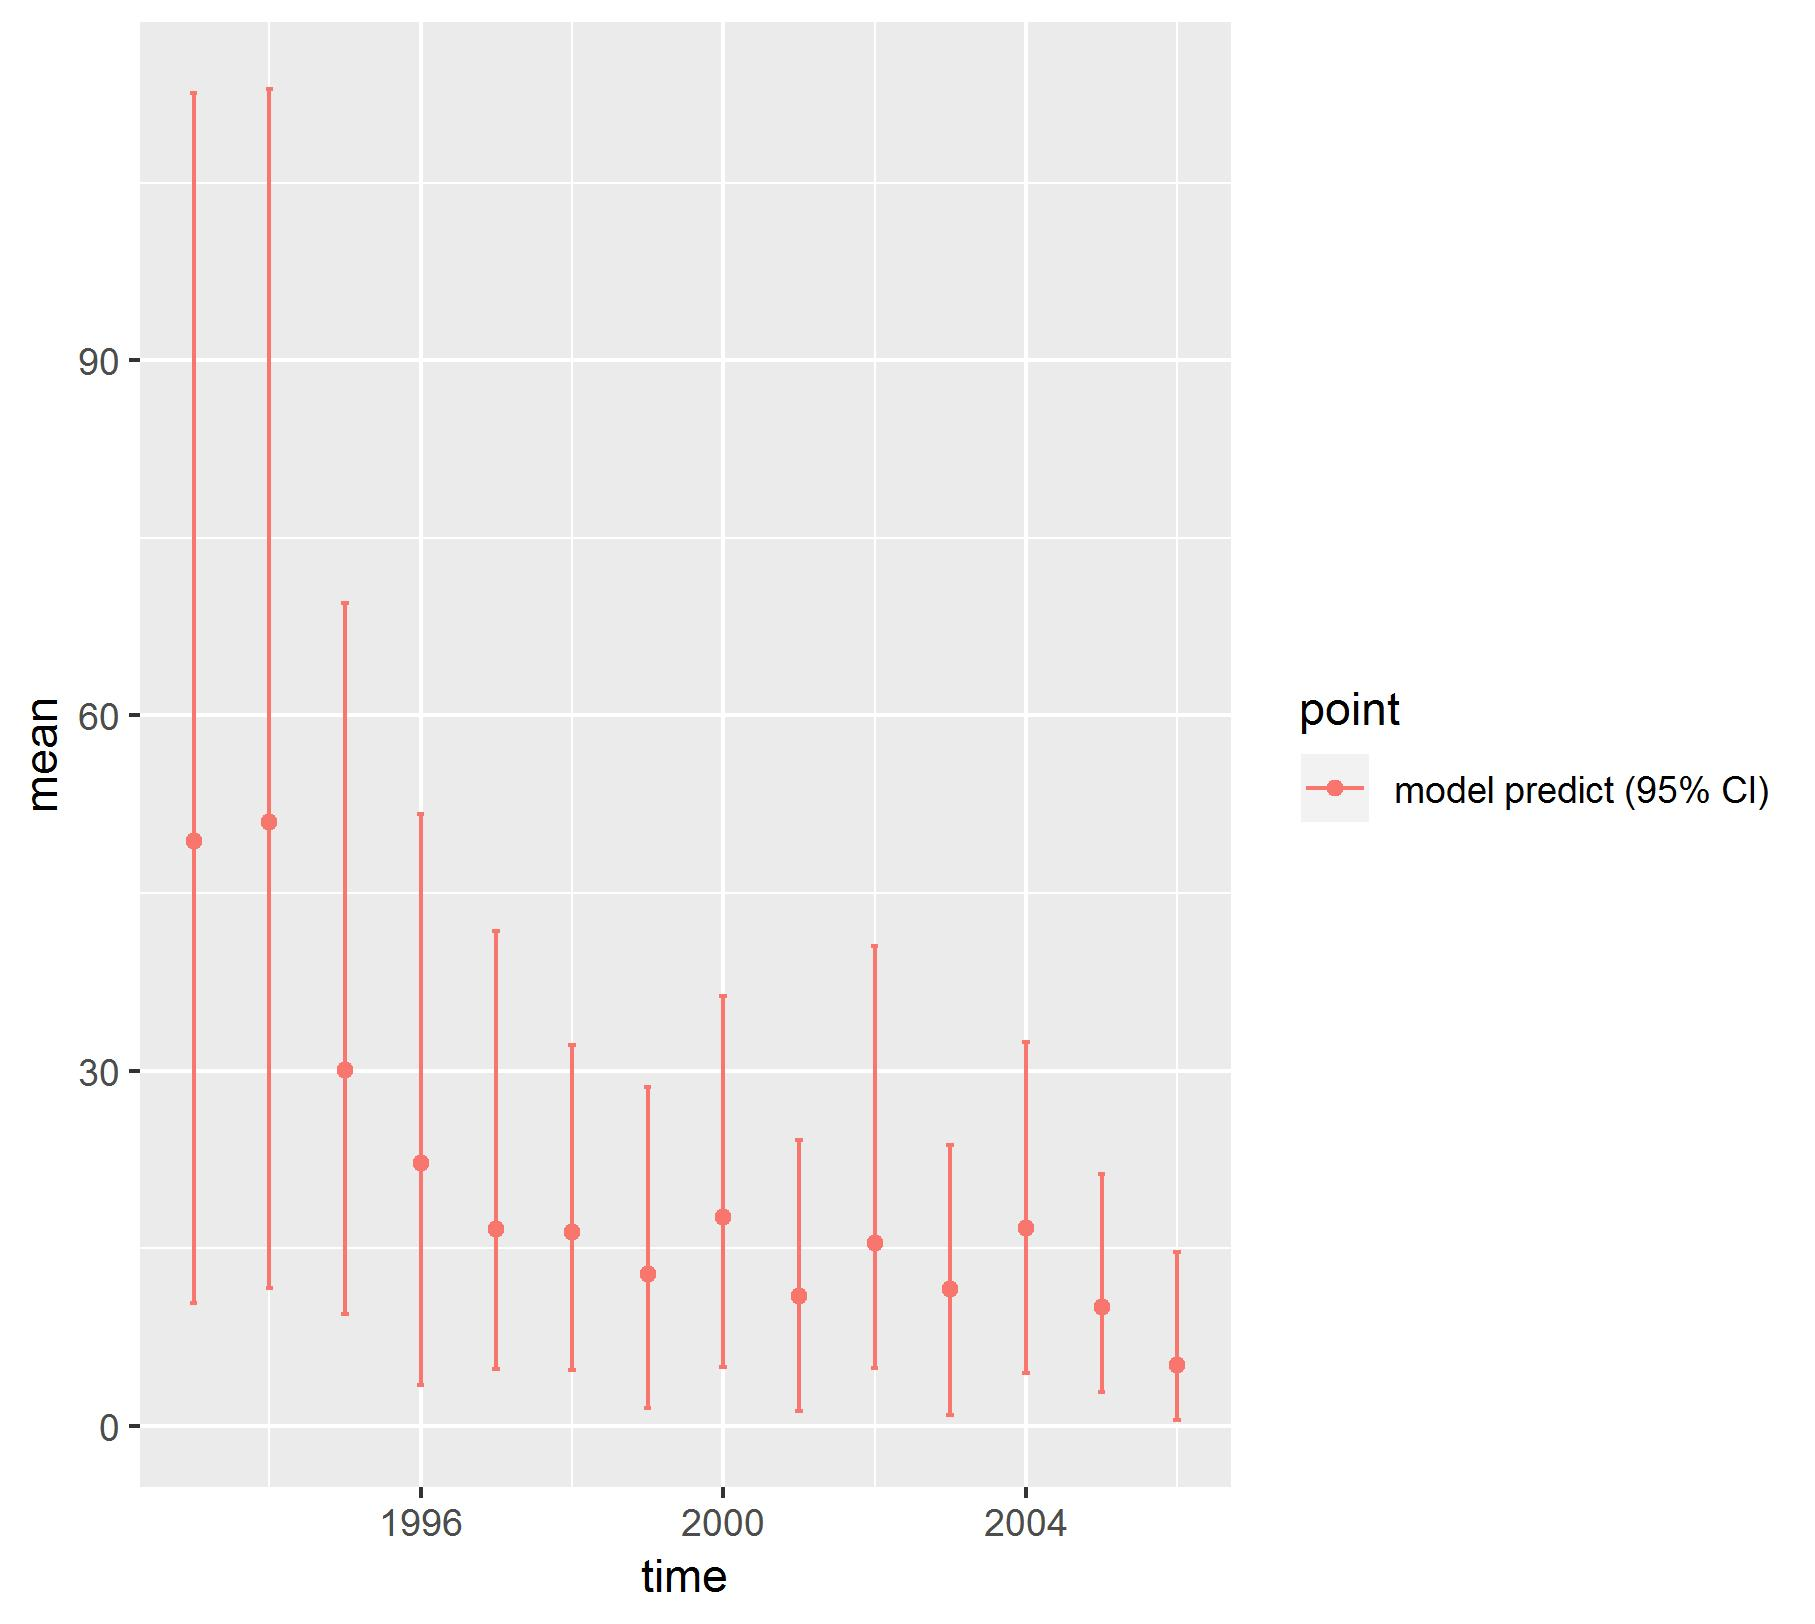

Data behind this chart, as committed beside it:
, point, mean, low, high, time
1, model predict (95% CI), 49.39, 10.41, 112.6, 1993
2, model predict (95% CI), 51, 11.63, 112.9, 1994
3, model predict (95% CI), 30.05, 9.455, 69.52, 1995
4, model predict (95% CI), 22.17, 3.431, 51.69, 1996
5, model predict (95% CI), 16.66, 4.774, 41.81, 1997
6, model predict (95% CI), 16.34, 4.687, 32.15, 1998
7, model predict (95% CI), 12.87, 1.549, 28.66, 1999
8, model predict (95% CI), 17.67, 4.967, 36.29, 2000
9, model predict (95% CI), 10.95, 1.293, 24.14, 2001
10, model predict (95% CI), 15.46, 4.901, 40.56, 2002
11, model predict (95% CI), 11.55, 0.9295, 23.7, 2003
12, model predict (95% CI), 16.7, 4.442, 32.4, 2004
13, model predict (95% CI), 10.02, 2.866, 21.25, 2005
14, model predict (95% CI), 5.188, 0.4935, 14.66, 2006
